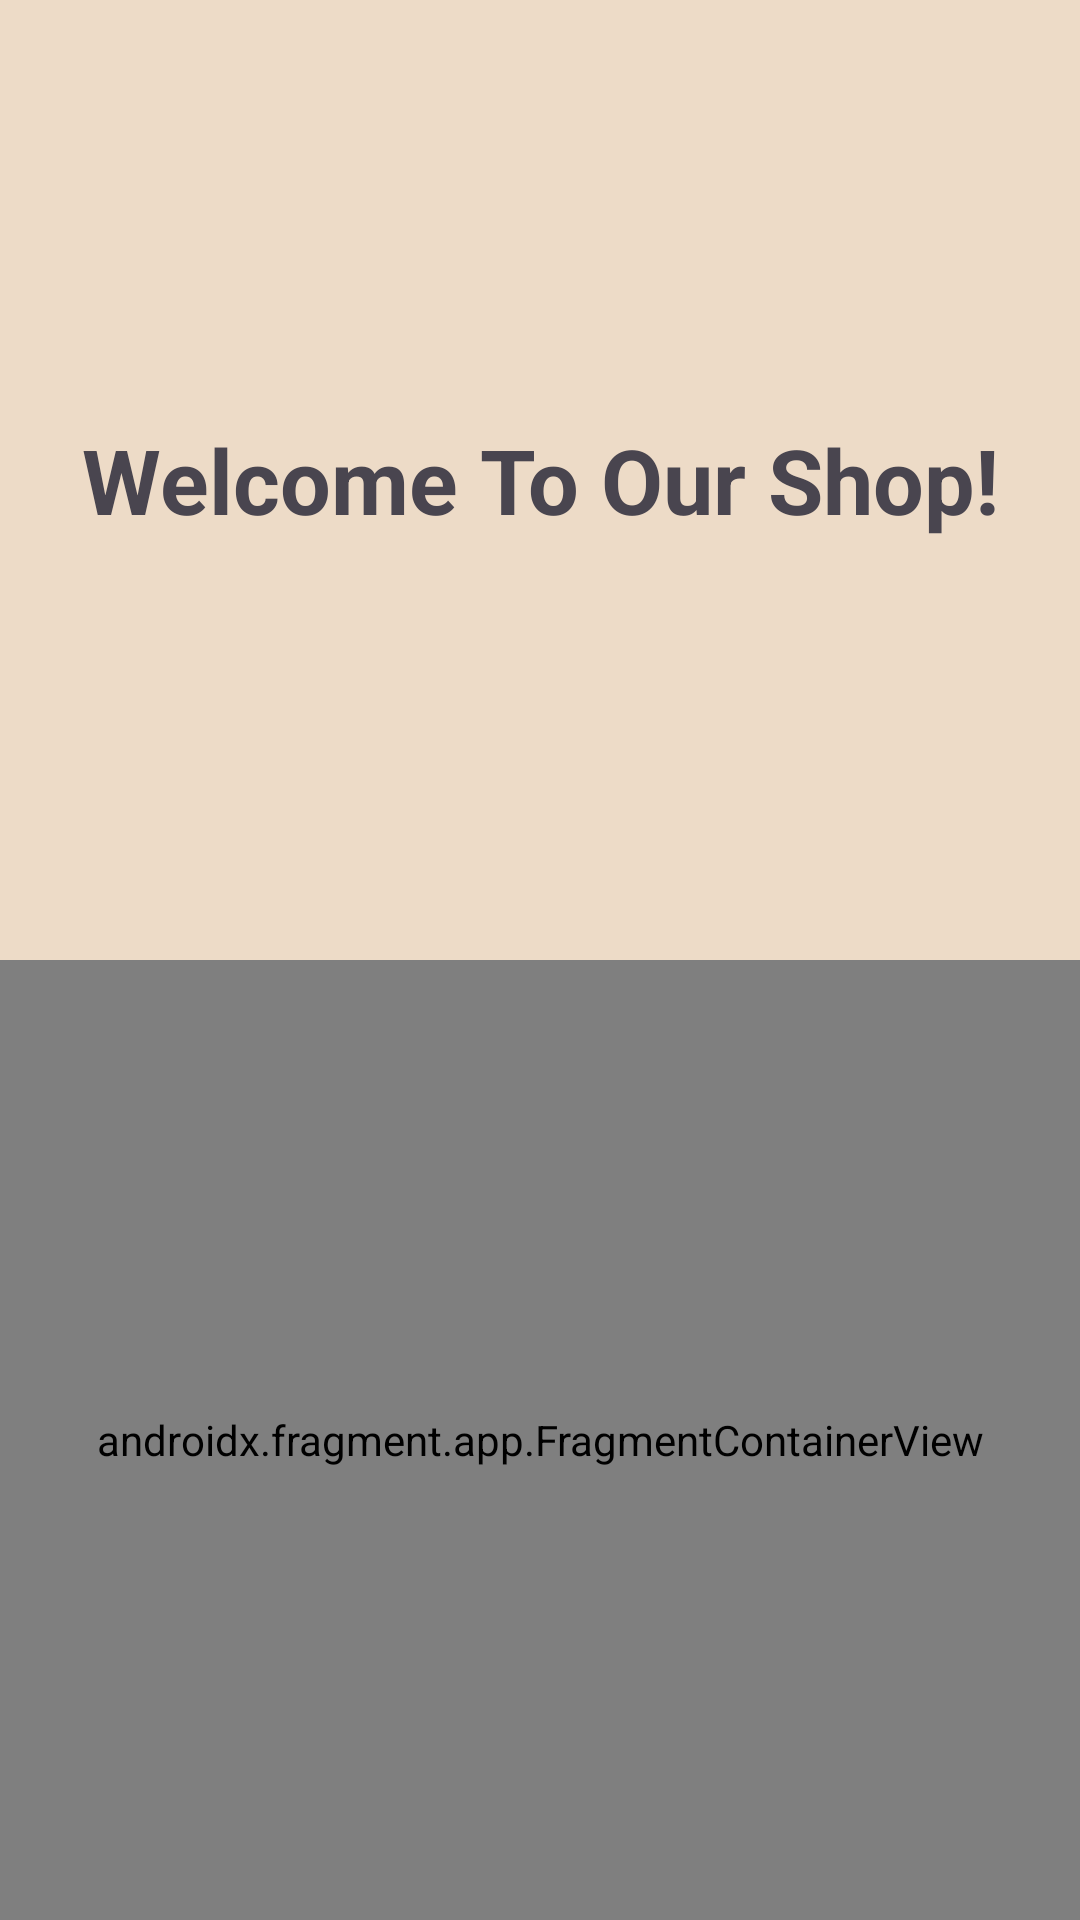

Here is an Android app screen rendered from its layout file. Give the layout XML and the strings, colors and styles it references.
<!-- AndroidManifest.xml: application theme Theme.ShoppingStore -->
<!-- res/layout/activity_main.xml -->
<?xml version="1.0" encoding="utf-8"?>
<LinearLayout xmlns:android="http://schemas.android.com/apk/res/android"
    xmlns:app="http://schemas.android.com/apk/res-auto"
    xmlns:tools="http://schemas.android.com/tools"
    android:layout_width="match_parent"
    android:layout_height="match_parent"
    android:orientation="vertical"
    tools:context=".activities.MainActivity"
    android:background="@color/dark_off_white">

    <TextView
        android:layout_width="match_parent"
        android:layout_height="match_parent"
        android:layout_weight="1"
        android:gravity="center"
        android:text="@string/welcome_to_our_shop_message"
        android:textSize="30sp"
        android:textStyle="bold"/>

    <androidx.fragment.app.FragmentContainerView
        android:id="@+id/fragmentContainerView"
        android:name="androidx.navigation.fragment.NavHostFragment"
        android:layout_width="match_parent"
        android:layout_height="match_parent"
        android:layout_weight="1"
        app:defaultNavHost="true"
        app:navGraph="@navigation/navgraph" />

</LinearLayout>
<!-- resources referenced by this layout -->
<resources>
  <color name="dark_off_white">#EDDBC7</color>
  <string name="welcome_to_our_shop_message">Welcome To Our Shop!</string>
  <style name="Theme.ShoppingStore" parent="Base.Theme.ShoppingStore" />
  <style name="Base.Theme.ShoppingStore" parent="Theme.Material3.DayNight.NoActionBar">
          
          
      </style>
</resources>
